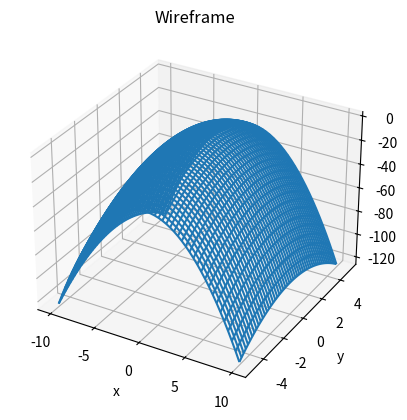
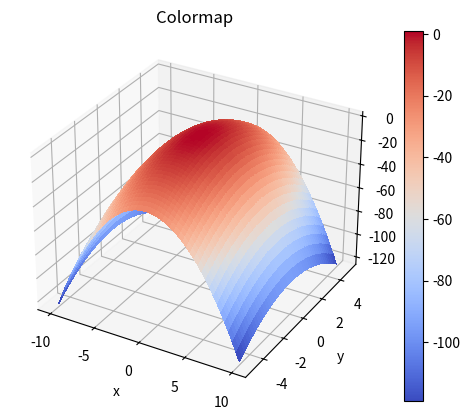
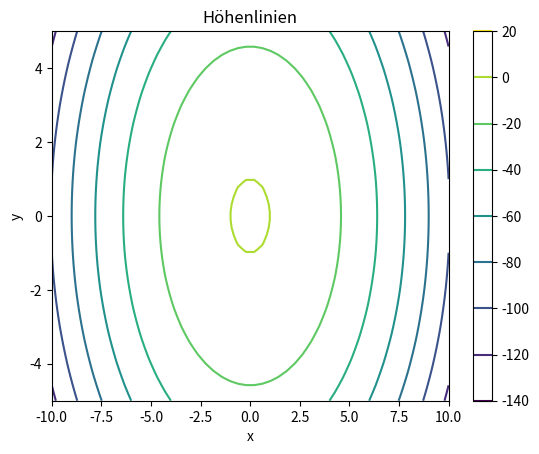

The matplotlib source for these figures, in order:
import numpy as np
import matplotlib.pyplot as plt
from matplotlib import cm

#CHANGE
##################################################################################
# Funktion definieren:
def f(x, y):
    return 1- x ** 2 -y**2

# Wertebereich definieren:
xmin = -10
xmax = 10
ymin = -5
ymax = 5
##################################################################################

[x, y] = np.meshgrid(np.linspace(xmin, xmax), np.linspace(ymin, ymax))
z = f(x, y)

# Wireframe
fig = plt.figure(0)
ax = fig.add_subplot(111, projection='3d')
ax.plot_wireframe(x, y, z,rstride=1, cstride=1)#rstride & cstride legen die Schrittweite fest, die zum Abtasten der Eingabedaten zum Generieren des Diagramms verwendet wird.
plt.title('Wireframe')
ax.set_xlabel('x')
ax.set_ylabel('y')
ax.set_zlabel('z')
plt.show()

# Colormap
fig = plt.figure(1)
ax = fig.add_subplot(111, projection='3d')
surf = ax.plot_surface(x, y, z, cmap=cm.coolwarm, linewidth=0, antialiased=False) #cmap = Farbkarte für die Oberflächenpatches.
fig.colorbar(surf)
plt.title('Colormap')
ax.set_xlabel('x')
ax.set_ylabel('y')
ax.set_zlabel('z')
plt.show()

# Höhenlinien
fig = plt.figure(2)
cont = plt.contour(x, y, z)
fig.colorbar(cont)
plt.title('Höhenlinien')
plt.xlabel('x')
plt.ylabel('y')
plt.show()
